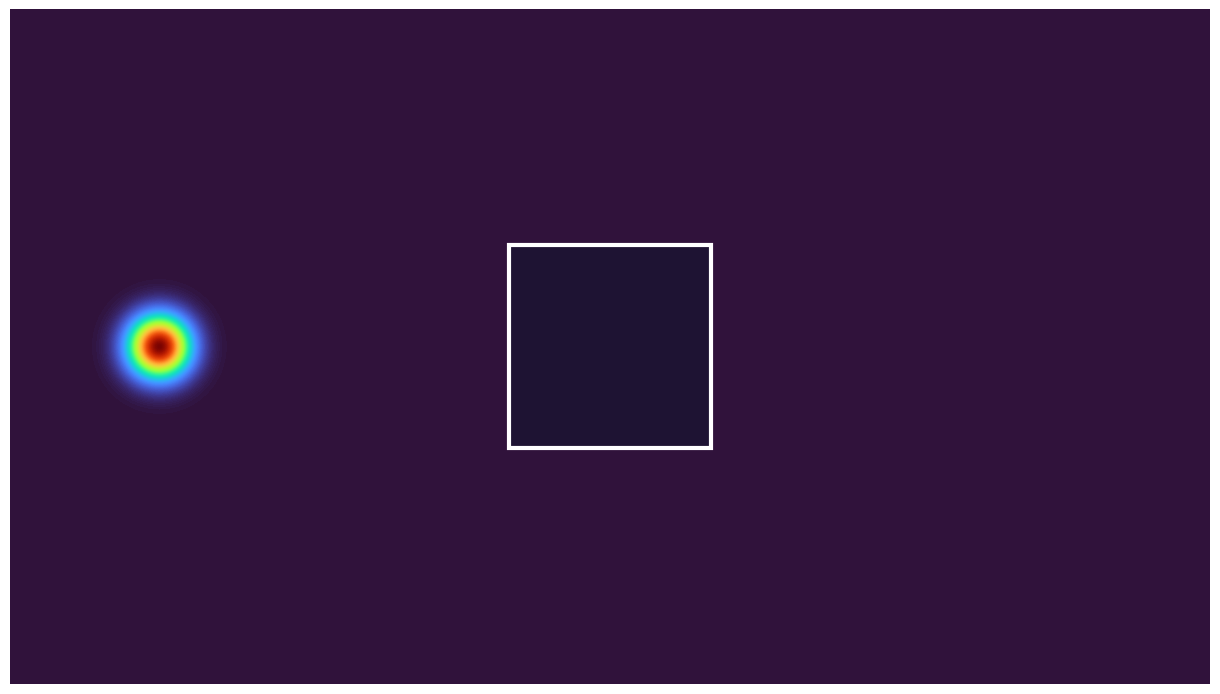

Here is the Python script that generated this plot: (Note: this script raises an exception after producing the figure.)
import os
import sys
import argparse

import numpy as _np
xp = _np

ON_GPU = False
DTYPE = xp.float32

import numpy as np
import matplotlib
if os.environ.get("DISPLAY", "") == "" and os.name != "nt":
    matplotlib.use("Agg")
import matplotlib.pyplot as plt
import matplotlib.animation as animation
from matplotlib.animation import FFMpegWriter
from matplotlib.patches import Rectangle
from dataclasses import dataclass

# visualization settings
COLOR_MODE = "height"         # "height" (|u|) or "signed" (u)
COLORMAP   = "turbo"
VIDEO_W, VIDEO_H = 1920, 1080
VIDEO_DPI = 160
CARPET_FACE_RGBA    = (0.12, 0.08, 0.20, 0.95)
CARPET_BORDER_COLOR = (1.0, 1.0, 1.0, 1.0)
CARPET_BORDER_LW    = 3.0

DTYPE = xp.float32
ENCODER = "libx264"  
def to_cpu(a):
    return a

def sr_carpet_generation(
    N: int, n: int, base_len: float,
    Lx: float, Ly: float, dx: float, dy: float
):
    """
    Construct a growing solid "carpet":

      n = 1:
        - One centered solid square of side = base_len (in physical units).

      n >= 2:
        - Keep all existing squares.
        - For EACH square from level (n-1), add 8 new squares "around" it:
            * child side = parent_side / 3
            * child centers are at offsets (±parent_side, 0),
              (0, ±parent_side), (±parent_side, ±parent_side)
              relative to the parent center.
          This ensures the new squares do NOT touch the parent; there is a gap.

    Returns:
      open_mask  (xp.bool_ [N,N]): True = fluid, False = obstacle (carpet)
      rects_phys (list of (x0,y0,w,h)) for drawing borders for all squares
      rects_side (list of float): side length of each square in rects_phys
    """
    if n < 1:
        raise ValueError("n must be >= 1")
    if base_len <= 0.0:
        raise ValueError("base_len must be positive")

    open_mask  = xp.ones((N, N), dtype=xp.bool_)
    rects_phys = []
    rects_side = []

    def paint_square(cx, cy, side):
        sx = max(1, int(round(side / dx)))
        sy = max(1, int(round(side / dy)))
        i0 = int(round((cx - 0.5 * side) / dx)); i1 = i0 + sx
        j0 = int(round((cy - 0.5 * side) / dy)); j1 = j0 + sy
        i0 = max(0, min(N, i0)); i1 = max(0, min(N, i1))
        j0 = max(0, min(N, j0)); j1 = max(0, min(N, j1))
        if i1 > i0 and j1 > j0:
            open_mask[i0:i1, j0:j1] = False
            rects_phys.append((cx - 0.5 * side, cy - 0.5 * side, side, side))
            rects_side.append(side)  # record side length

    # Level-1: centered base square (side = base_len)
    cx0, cy0 = 0.5 * Lx, 0.5 * Ly
    level = [(cx0, cy0, base_len)]
    for px, py, ps in level:
        paint_square(px, py, ps)

    # Deeper levels: each parent spawns 8 neighbors around it, not touching
    for lev in range(2, n + 1):
        next_level = []
        for (px, py, ps) in level:
            child_side = ps / 3.0         # size shrinks by factor 3 each level
            offset     = ps               # center-to-center offset
            for ox in (-1, 0, 1):
                for oy in (-1, 0, 1):
                    if ox == 0 and oy == 0:
                        continue
                    cx_child = px + ox * offset
                    cy_child = py + oy * offset
                    next_level.append((cx_child, cy_child, child_side))
        # Paint all new children and then treat them as the "outermost" layer
        for px, py, ps in next_level:
            paint_square(px, py, ps)
        level = next_level

    return open_mask, rects_phys, rects_side


def sponge_damping(Nx, Ny, thickness=24, b_max=2.0):
    i = xp.arange(Nx, dtype=DTYPE)
    j = xp.arange(Ny, dtype=DTYPE)
    di = xp.minimum(i, (Nx - 1) - i)[:, None]
    dj = xp.minimum(j, (Ny - 1) - j)[None, :]
    def ramp(d):
        T = max(thickness, 1)
        r = (T - d) / T
        return xp.clip(r, 0.0, 1.0) ** 2
    return (b_max * xp.maximum(ramp(di), ramp(dj))).astype(DTYPE)


# waveconfig class
@dataclass
class WaveConfig:
    N: int = 540
    n: int = 1
    base_len: float = 0.3       # side length of the level-1 square
    Lx: float = 16/9
    Ly: float = 1.0
    c: float = 1.0
    CFL: float = 0.45
    T: float = 6.0
    sponge_thickness: int = 28
    sponge_strength: float = 2.0
    save_mp4: bool = True
    mp4_fname: str = "wave_centered_carpet_gpu_rect.mp4"
    fps: int = 60
    steps_per_frame: int = 4
    # Single pulse controls (physical units)
    pulse_x: float = 0.22
    pulse_y: float = 0.50
    pulse_sigma: float = 0.03
    pulse_amp: float = 1.0


# progress bar
def make_progress_callback():
    def _cb(curr, total):
        # curr is 0-based
        frac = (curr + 1) / total
        bar_len = 30
        filled = int(bar_len * frac)
        bar = "#" * filled + "-" * (bar_len - filled)
        percent = int(frac * 100)
        sys.stdout.write(
            f"\rRendering frames: |{bar}| {percent:3d}% ({curr+1}/{total})"
        )
        sys.stdout.flush()
        if curr + 1 >= total:
            sys.stdout.write("\n")
    return _cb


def run_sim(cfg: WaveConfig):
    N, Lx, Ly, c = cfg.N, cfg.Lx, cfg.Ly, cfg.c

    x = xp.linspace(0, Lx, N, dtype=DTYPE)
    y = xp.linspace(0, Ly, N, dtype=DTYPE)
    dx = float(to_cpu(x[1] - x[0])); dy = float(to_cpu(y[1] - y[0]))
    X, Y = xp.meshgrid(x, y, indexing="ij")

    dt_stable = 1.0 / (c * ((1.0/dx**2 + 1.0/dy**2) ** 0.5))
    dt = cfg.CFL * dt_stable
    Nt = int(np.ceil(cfg.T / dt))

    # use the new fixed-size growing carpet
    open_mask, rects_phys, rects_side = sr_carpet_generation(
        N, cfg.n, cfg.base_len, Lx, Ly, dx, dy
    )
    obstacle = ~open_mask
    maskF = open_mask.astype(DTYPE)
    b = sponge_damping(N, N, thickness=cfg.sponge_thickness, b_max=cfg.sponge_strength)

    # coefficients
    Cx2 = (c * dt / dx) ** 2
    Cy2 = (c * dt / dy) ** 2

    # fields
    u_nm1 = xp.zeros((N, N), dtype=DTYPE)
    u_n   = xp.zeros((N, N), dtype=DTYPE)

    # single circular pulse at t=0
    r2 = (X - cfg.pulse_x)**2 + (Y - cfg.pulse_y)**2
    u0 = (cfg.pulse_amp * xp.exp(-0.5 * r2 / (cfg.pulse_sigma**2))).astype(DTYPE)
    u0 *= maskF
    u_nm1[...] = u0

    # startup: u^1
    u0m = u0 * maskF
    u_xx0 = (u0m[2:, 1:-1] - 2.0 * u0m[1:-1, 1:-1] + u0m[:-2, 1:-1])
    u_yy0 = (u0m[1:-1, 2:] - 2.0 * u0m[1:-1, 1:-1] + u0m[1:-1, :-2])
    u_n[1:-1, 1:-1] = u0[1:-1, 1:-1] + 0.5 * (Cx2 * u_xx0 + Cy2 * u_yy0)
    u_n[0, :]=u_n[-1, :]=0.0; u_n[:, 0]=u_n[:, -1]=0.0
    u_n *= maskF

    # frameless canvas
    fig = plt.figure(figsize=(VIDEO_W / VIDEO_DPI, VIDEO_H / VIDEO_DPI), frameon=False)
    ax = plt.Axes(fig, [0, 0, 1, 1]); ax.set_axis_off(); fig.add_axes(ax)

    # initial frame (we'll immediately overwrite clim in update)
    if COLOR_MODE == "height":
        frame0 = to_cpu(xp.abs(u_n)).T
        vmin0, vmax0 = 0.0, float(np.max(frame0)) or 1e-9
    else:
        frame0 = to_cpu(u_n).T
        A0 = float(np.max(np.abs(frame0))) or 1e-9
        vmin0, vmax0 = -A0, A0

    im = ax.imshow(frame0, origin="lower", extent=[0, Lx, 0, Ly],
                   interpolation="bilinear", cmap=COLORMAP,
                   vmin=vmin0, vmax=vmax0, aspect="equal")

    # colored faces for obstacles
    obstacle_cpu = to_cpu(obstacle)
    overlay = np.zeros((N, N, 4), dtype=float)
    r,g,b_,a_ = CARPET_FACE_RGBA
    overlay[..., 3] = 0.0
    overlay[obstacle_cpu, 0] = r; overlay[obstacle_cpu, 1] = g
    overlay[obstacle_cpu, 2] = b_; overlay[obstacle_cpu, 3] = a_
    ax.imshow(overlay.transpose(1, 0, 2), origin="lower",
              extent=[0, Lx, 0, Ly], interpolation="nearest",
              zorder=10, aspect="equal")

    # white borders for every square, with depth-dependent line width
    for (rect, side) in zip(rects_phys, rects_side):
        x0p, y0p, wp, hp = rect
        lw = CARPET_BORDER_LW * (side / cfg.base_len)
        lw = max(lw, 0.5)  # keep tiny squares visible

        ax.add_patch(Rectangle(
            (x0p, y0p), wp, hp,
            fill=False,
            linewidth=lw,
            edgecolor=CARPET_BORDER_COLOR,
            zorder=20
        ))

    # time stepper (single pulse only)
    def step(u_nm1, u_n):
        u_m = u_n * maskF
        u_xx = (u_m[2:, 1:-1] - 2.0 * u_m[1:-1, 1:-1] + u_m[:-2, 1:-1])
        u_yy = (u_m[1:-1, 2:] - 2.0 * u_m[1:-1, 1:-1] + u_m[1:-1, :-2])
        denom = 1.0 / (1.0 + 0.5 * b[1:-1, 1:-1] * dt)
        core = ((0.5 * b[1:-1, 1:-1] * dt - 1.0) * u_nm1[1:-1, 1:-1] +
                2.0 * u_n[1:-1, 1:-1] + Cx2 * u_xx + Cy2 * u_yy)
        u_np1 = xp.empty_like(u_n)
        u_np1[1:-1, 1:-1] = denom * core
        z = xp.array(0.0, dtype=DTYPE)
        u_np1[0, :]=u_np1[-1, :]=z; u_np1[:, 0]=u_np1[:, -1]=z
        u_np1 *= maskF
        return u_np1

    frames = int(np.ceil(Nt / cfg.steps_per_frame))

    # color scaling
    def update(_k):
        nonlocal u_nm1, u_n
        for _ in range(cfg.steps_per_frame):
            u_np1 = step(u_nm1, u_n)
            u_nm1, u_n = u_n, u_np1

        if COLOR_MODE == "height":
            u_abs = to_cpu(np.abs(u_n))
            A = float(np.percentile(u_abs, 99.0))  # 99th percentile of |u|
            A = max(A, 1e-9)
            im.set_data(u_abs.T)
            im.set_clim(0.0, A)
        else:
            u_cpu = to_cpu(u_n)
            A = float(np.percentile(np.abs(u_cpu), 99.0))
            A = max(A, 1e-9)
            im.set_data(u_cpu.T)
            im.set_clim(-A, A)
        return (im,)

    ani = animation.FuncAnimation(fig, update, frames=frames,
                                  interval=1000/cfg.fps, blit=False,
                                  cache_frame_data=False)

    if cfg.save_mp4:
        progress_cb = make_progress_callback()
        writer = FFMpegWriter(
            fps=cfg.fps,
            codec="libx264",
            bitrate=4500,
            extra_args=["-pix_fmt", "yuv420p"],
        )
        ani.save(cfg.mp4_fname, dpi=VIDEO_DPI, writer=writer,
                progress_callback=progress_cb)

        print("Saved:", cfg.mp4_fname, "| GPU compute:", ON_GPU, "| Encoder: libx264")
    else:
        print("Simulation finished (save_mp4=False, no video written).")


# input args
def parse_args():
    defaults = WaveConfig()  # dataclass instance with default values
    p = argparse.ArgumentParser(
        description="2D wave simulation with growing carpet obstacle."
    )

    p.add_argument("--N", type=int, default=defaults.N,
                   help=f"Grid size (NxN), default {defaults.N}")
    p.add_argument("--n", type=int, default=defaults.n,
                   help=f"Carpet depth level, default {defaults.n}")
    p.add_argument("--base-len", type=float, default=defaults.base_len,
                   help=f"Side length of level-1 square, default {defaults.base_len}")
    p.add_argument("--Lx", type=float, default=defaults.Lx,
                   help=f"Domain length in x, default {defaults.Lx}")
    p.add_argument("--Ly", type=float, default=defaults.Ly,
                   help=f"Domain length in y, default {defaults.Ly}")
    p.add_argument("--c", type=float, default=defaults.c,
                   help=f"Wave speed, default {defaults.c}")
    p.add_argument("--CFL", type=float, default=defaults.CFL,
                   help=f"CFL factor, default {defaults.CFL}")
    p.add_argument("--T", type=float, default=defaults.T,
                   help=f"Total simulation time, default {defaults.T}")
    p.add_argument("--sponge-thickness", type=int, default=defaults.sponge_thickness,
                   help=f"Sponge thickness (cells), default {defaults.sponge_thickness}")
    p.add_argument("--sponge-strength", type=float, default=defaults.sponge_strength,
                   help=f"Sponge damping strength, default {defaults.sponge_strength}")
    p.add_argument("--mp4-fname", type=str, default=defaults.mp4_fname,
                   help=f"Output MP4 filename, default '{defaults.mp4_fname}'")
    p.add_argument("--fps", type=int, default=defaults.fps,
                   help=f"Video frames per second, default {defaults.fps}")
    p.add_argument("--steps-per-frame", type=int, default=defaults.steps_per_frame,
                   help=f"Simulation steps per video frame, default {defaults.steps_per_frame}")
    p.add_argument("--pulse-x", type=float, default=defaults.pulse_x,
                   help=f"Pulse center x, default {defaults.pulse_x}")
    p.add_argument("--pulse-y", type=float, default=defaults.pulse_y,
                   help=f"Pulse center y, default {defaults.pulse_y}")
    p.add_argument("--pulse-sigma", type=float, default=defaults.pulse_sigma,
                   help=f"Pulse Gaussian width, default {defaults.pulse_sigma}")
    p.add_argument("--pulse-amp", type=float, default=defaults.pulse_amp,
                   help=f"Pulse amplitude, default {defaults.pulse_amp}")
    p.add_argument(
        "--save-mp4", dest="save_mp4",
        action="store_true",
        default=defaults.save_mp4,
        help=f"Save MP4 video (default: {defaults.save_mp4})"
    )
    p.add_argument(
        "--no-save-mp4", dest="save_mp4",
        action="store_false",
        help="Disable MP4 saving"
    )

    return p.parse_args()


if __name__ == "__main__":
    args = parse_args()
    cfg = WaveConfig(
        N=args.N,
        n=args.n,
        base_len=args.base_len,
        Lx=args.Lx,
        Ly=args.Ly,
        c=args.c,
        CFL=args.CFL,
        T=args.T,
        sponge_thickness=args.sponge_thickness,
        sponge_strength=args.sponge_strength,
        save_mp4=args.save_mp4,
        mp4_fname=args.mp4_fname,
        fps=args.fps,
        steps_per_frame=args.steps_per_frame,
        pulse_x=args.pulse_x,
        pulse_y=args.pulse_y,
        pulse_sigma=args.pulse_sigma,
        pulse_amp=args.pulse_amp,
    )
    run_sim(cfg)
